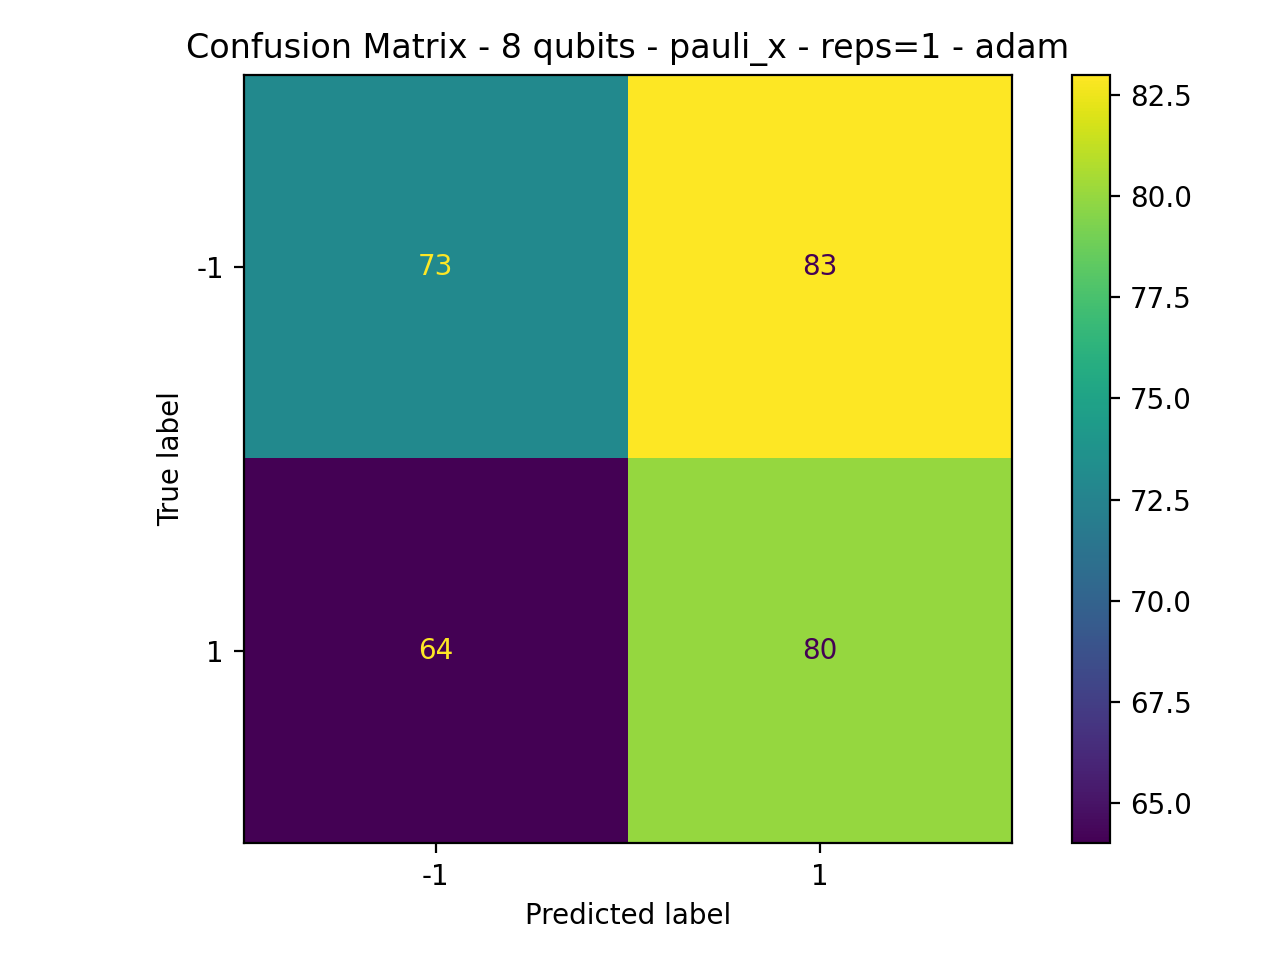

The file beside this chart, header and first rows:
73, 83
64, 80
